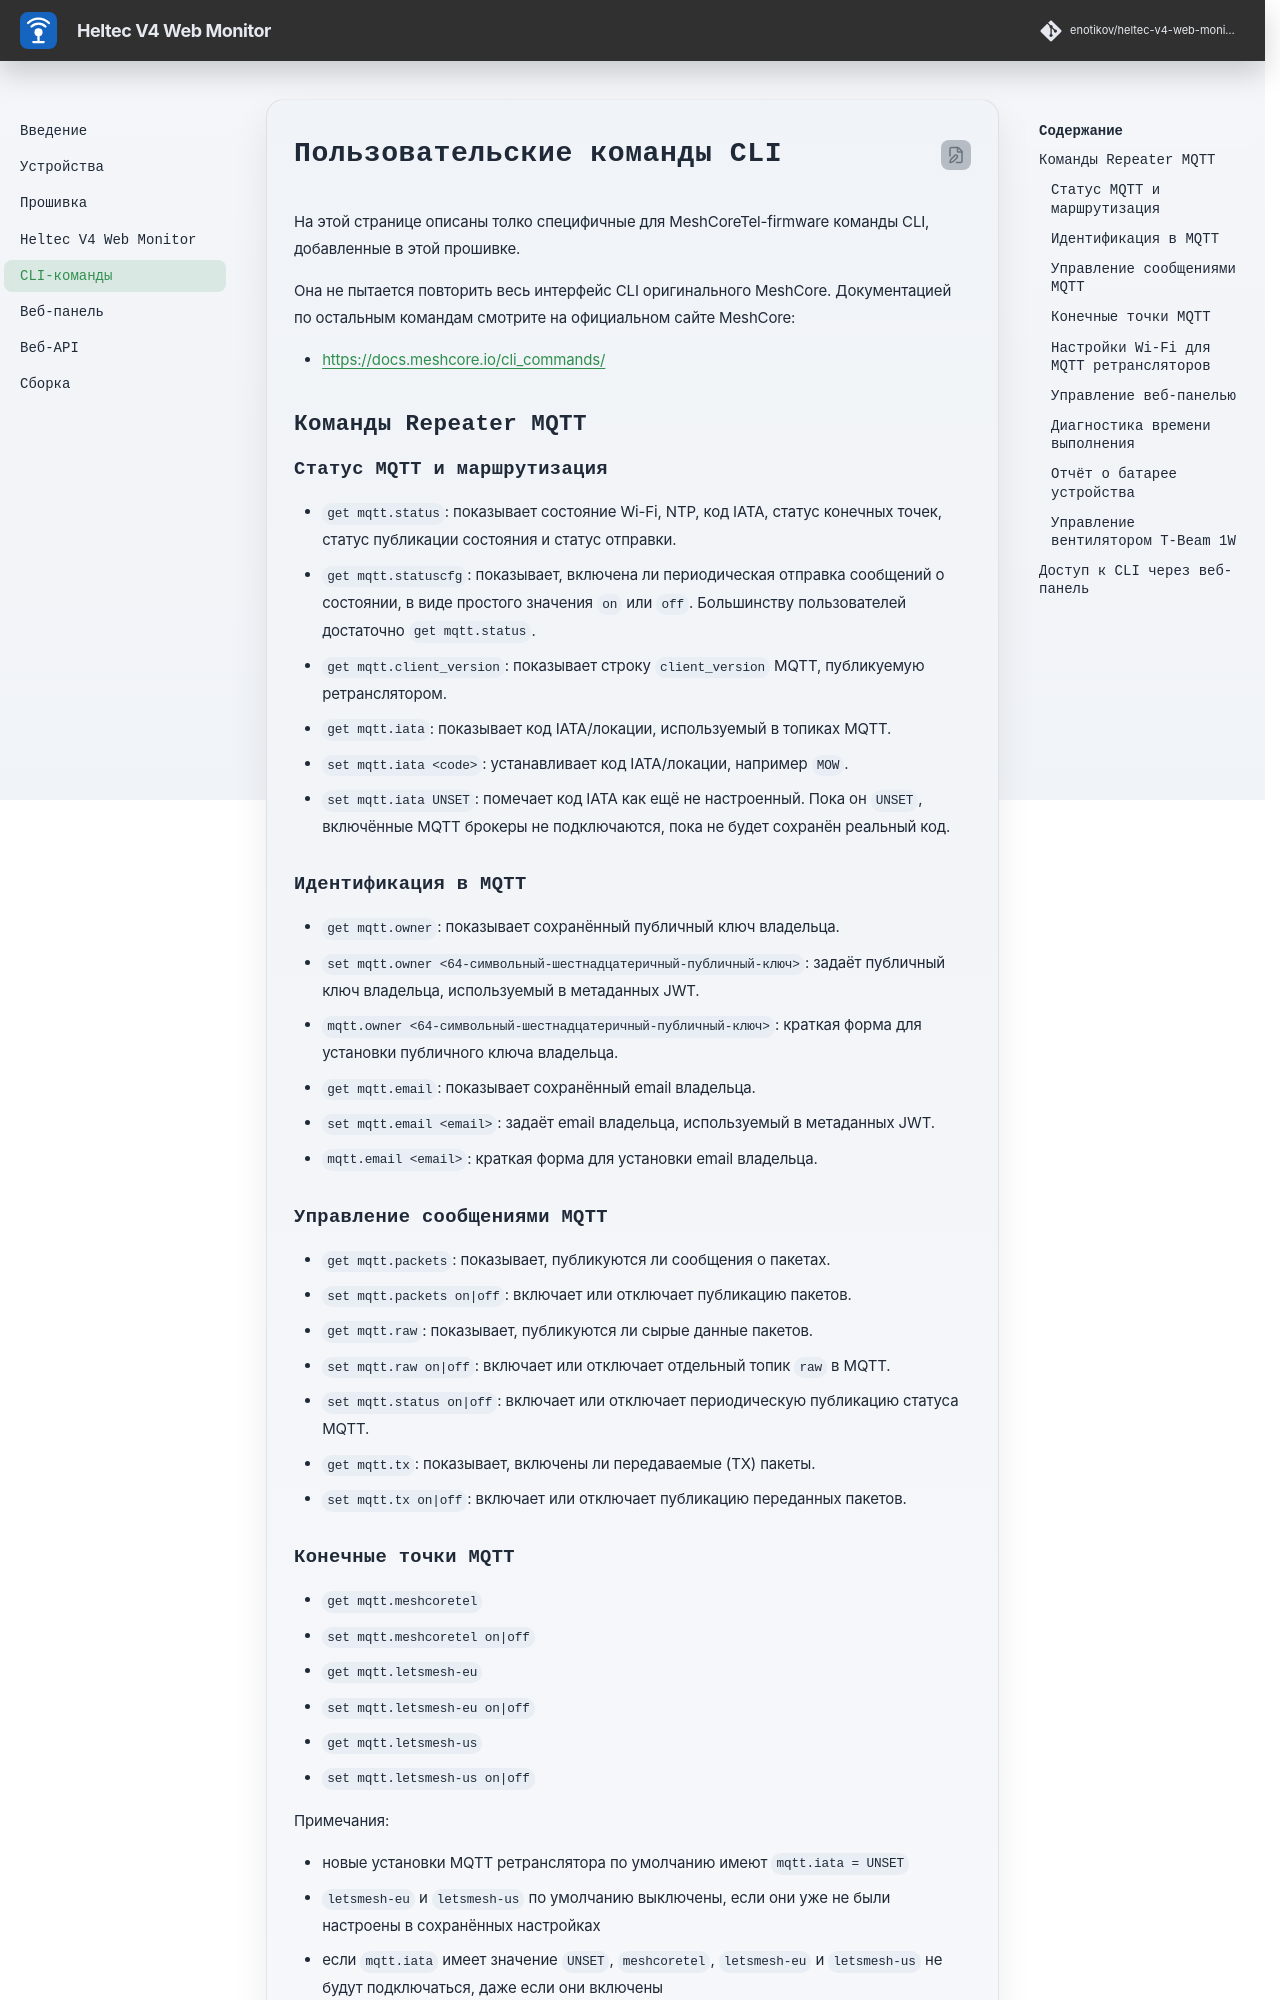

repository: enotikov/heltec-v4-web-monitor · page: custom-cli/index.html · generator: mkdocs

# Пользовательские команды CLI

На этой странице описаны толко специфичные для MeshCoreTel-firmware команды CLI, добавленные в этой прошивке.

Она не пытается повторить весь интерфейс CLI оригинального MeshCore.  Документацией по остальным командам смотрите на официальном сайте MeshCore:

 - <https://docs.meshcore.io/cli_commands/>

## Команды Repeater MQTT

### Статус MQTT и маршрутизация

- `get mqtt.status`: показывает состояние Wi-Fi, NTP, код IATA, статус конечных точек, статус публикации состояния и статус отправки.
- `get mqtt.statuscfg`: показывает, включена ли периодическая отправка сообщений о состоянии, в виде простого значения `on` или `off`. Большинству пользователей достаточно `get mqtt.status`.
- `get mqtt.client_version`: показывает строку `client_version` MQTT, публикуемую ретранслятором.
- `get mqtt.iata`: показывает код IATA/локации, используемый в топиках MQTT.
- `set mqtt.iata <code>`: устанавливает код IATA/локации, например `MOW`.
- `set mqtt.iata UNSET`: помечает код IATA как ещё не настроенный. Пока он `UNSET`, включённые MQTT брокеры не подключаются, пока не будет сохранён реальный код.

### Идентификация в MQTT

- `get mqtt.owner`: показывает сохранённый публичный ключ владельца.
- `set mqtt.owner <64-символьный-шестнадцатеричный-публичный-ключ>`: задаёт публичный ключ владельца, используемый в метаданных JWT.
- `mqtt.owner <64-символьный-шестнадцатеричный-публичный-ключ>`: краткая форма для установки публичного ключа владельца.
- `get mqtt.email`: показывает сохранённый email владельца.
- `set mqtt.email <email>`: задаёт email владельца, используемый в метаданных JWT.
- `mqtt.email <email>`: краткая форма для установки email владельца.

### Управление сообщениями MQTT

- `get mqtt.packets`: показывает, публикуются ли сообщения о пакетах.
- `set mqtt.packets on|off`: включает или отключает публикацию пакетов.
- `get mqtt.raw`: показывает, публикуются ли сырые данные пакетов.
- `set mqtt.raw on|off`: включает или отключает отдельный топик `raw` в MQTT.
- `set mqtt.status on|off`: включает или отключает периодическую публикацию статуса MQTT.
- `get mqtt.tx`: показывает, включены ли передаваемые (TX) пакеты.
- `set mqtt.tx on|off`: включает или отключает публикацию переданных пакетов.

### Конечные точки MQTT

- `get mqtt.meshcoretel`
- `set mqtt.meshcoretel on|off`
- `get mqtt.letsmesh-eu`
- `set mqtt.letsmesh-eu on|off`
- `get mqtt.letsmesh-us`
- `set mqtt.letsmesh-us on|off`

Примечания:

- новые установки MQTT ретранслятора по умолчанию имеют `mqtt.iata = UNSET`
- `letsmesh-eu` и `letsmesh-us` по умолчанию выключены, если они уже не были настроены в сохранённых настройках
- если `mqtt.iata` имеет значение `UNSET`, `meshcoretel`, `letsmesh-eu` и `letsmesh-us` не будут подключаться, даже если они включены

Также принимаются устаревшие псевдонимы с точкой:

- `mqtt.letsmesh.eu`
- `mqtt.letsmesh.us`
